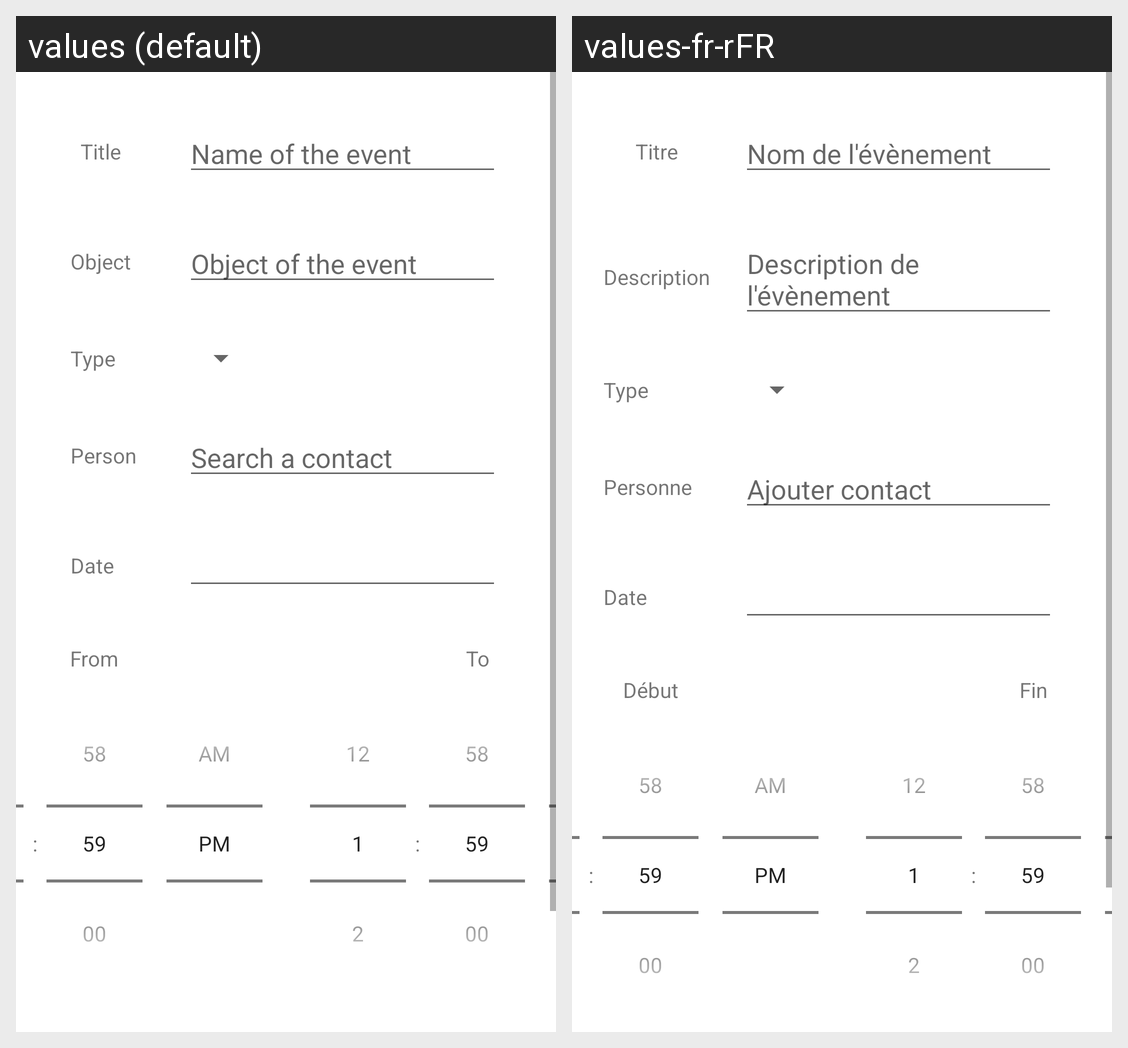

Translations of the strings shown on this Android screen, per locale in the grid:
Android screen res/layout/fragment_add_event.xml rendered under 2 locales, left to right: values (default), values-fr-rFR. Device: Nexus 5 (rendered at 1080×1920; each locale shown at half size, 540×960, under a caption strip naming it); theme Theme.FamilyCalendar.
Strings drawn on this screen, with the default value and each locale's value (text and hints the layout hard-codes, and strings that could not be matched under every locale, appear in the picture but are not listed):

title
  values: Title
  values-fr-rFR: Titre

enter_name
  values: Name of the event
  values-fr-rFR: Nom de l'évènement

object
  values: Object
  values-fr-rFR: Description

enter_object
  values: Object of the event
  values-fr-rFR: Description de l'évènement

type
  values: Type
  values-fr-rFR: Type

date
  values: Date
  values-fr-rFR: Date

from
  values: From
  values-fr-rFR: Début

to
  values: To
  values-fr-rFR: Fin

person
  values: Person
  values-fr-rFR: Personne

search_contact
  values: Search a contact
  values-fr-rFR: Ajouter contact
